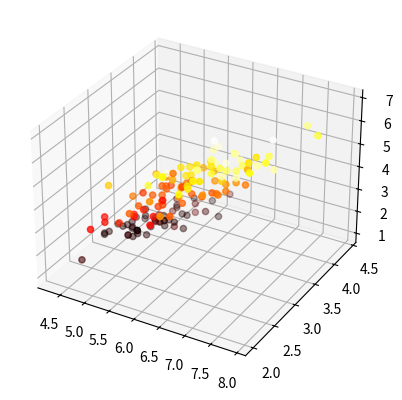

This chart was generated by the following Python code:
from mpl_toolkits.mplot3d import Axes3D
import matplotlib.pyplot as plt
import numpy as np

fig = plt.figure()
ax = fig.add_subplot(111, projection='3d')

X=[5.1 , 4.9 , 4.7 , 4.6 , 5 , 5.4 , 4.6 , 5 , 4.4 , 4.9 , 5.4 , 4.8 , 4.8 , 4.3 , 5.8 , 5.7 , 5.4 , 5.1 , 5.7 , 5.1 , 5.4 , 5.1 , 4.6 , 5.1 , 4.8 , 5 , 5 , 5.2 , 5.2 , 4.7 , 4.8 , 5.4 , 5.2 , 5.5 , 4.9 , 5 , 5.5 , 4.9 , 4.4 , 5.1 , 5 , 4.5 , 4.4 , 5 , 5.1 , 4.8 , 5.1 , 4.6 , 5.3 , 5 , 7 , 6.4 , 6.9 , 5.5 , 6.5 , 5.7 , 6.3 , 4.9 , 6.6 , 5.2 , 5 , 5.9 , 6 , 6.1 , 5.6 , 6.7 , 5.6 , 5.8 , 6.2 , 5.6 , 5.9 , 6.1 , 6.3 , 6.1 , 6.4 , 6.6 , 6.8 , 6.7 , 6 , 5.7 , 5.5 , 5.5 , 5.8 , 6 , 5.4 , 6 , 6.7 , 6.3 , 5.6 , 5.5 , 5.5 , 6.1 , 5.8 , 5 , 5.6 , 5.7 , 5.7 , 6.2 , 5.1 , 5.7 , 6.3 , 5.8 , 7.1 , 6.3 , 6.5 , 7.6 , 4.9 , 7.3 , 6.7 , 7.2 , 6.5 , 6.4 , 6.8 , 5.7 , 5.8 , 6.4 , 6.5 , 7.7 , 7.7 , 6 , 6.9 , 5.6 , 7.7 , 6.3 , 6.7 , 7.2 , 6.2 , 6.1 , 6.4 , 7.2 , 7.4 , 7.9 , 6.4 , 6.3 , 6.1 , 7.7 , 6.3 , 6.4 , 6 , 6.9 , 6.7 , 6.9 , 5.8 , 6.8 , 6.7 , 6.7 , 6.3 , 6.5 , 6.2 , 5.9]
Y=[3.5 , 3 , 3.2 , 3.1 , 3.6 , 3.9 , 3.4 , 3.4 , 2.9 , 3.1 , 3.7 , 3.4 , 3 , 3 , 4 , 4.4 , 3.9 , 3.5 , 3.8 , 3.8 , 3.4 , 3.7 , 3.6 , 3.3 , 3.4 , 3 , 3.4 , 3.5 , 3.4 , 3.2 , 3.1 , 3.4 , 4.1 , 4.2 , 3.1 , 3.2 , 3.5 , 3.1 , 3 , 3.4 , 3.5 , 2.3 , 3.2 , 3.5 , 3.8 , 3 , 3.8 , 3.2 , 3.7 , 3.3 , 3.2 , 3.2 , 3.1 , 2.3 , 2.8 , 2.8 , 3.3 , 2.4 , 2.9 , 2.7 , 2 , 3 , 2.2 , 2.9 , 2.9 , 3.1 , 3 , 2.7 , 2.2 , 2.5 , 3.2 , 2.8 , 2.5 , 2.8 , 2.9 , 3 , 2.8 , 3 , 2.9 , 2.6 , 2.4 , 2.4 , 2.7 , 2.7 , 3 , 3.4 , 3.1 , 2.3 , 3 , 2.5 , 2.6 , 3 , 2.6 , 2.3 , 2.7 , 3 , 2.9 , 2.9 , 2.5 , 2.8 , 3.3 , 2.7 , 3 , 2.9 , 3 , 3 , 2.5 , 2.9 , 2.5 , 3.6 , 3.2 , 2.7 , 3 , 2.5 , 2.8 , 3.2 , 3 , 3.8 , 2.6 , 2.2 , 3.2 , 2.8 , 2.8 , 2.7 , 3.3 , 3.2 , 2.8 , 3 , 2.8 , 3 , 2.8 , 3.8 , 2.8 , 2.8 , 2.6 , 3 , 3.4 , 3.1 , 3 , 3.1 , 3.1 , 3.1 , 2.7 , 3.2 , 3.3 , 3 , 2.5 , 3 , 3.4 , 3]
Z=[1.4 , 1.4 , 1.3 , 1.5 , 1.4 , 1.7 , 1.4 , 1.5 , 1.4 , 1.5 , 1.5 , 1.6 , 1.4 , 1.1 , 1.2 , 1.5 , 1.3 , 1.4 , 1.7 , 1.5 , 1.7 , 1.5 , 1 , 1.7 , 1.9 , 1.6 , 1.6 , 1.5 , 1.4 , 1.6 , 1.6 , 1.5 , 1.5 , 1.4 , 1.5 , 1.2 , 1.3 , 1.5 , 1.3 , 1.5 , 1.3 , 1.3 , 1.3 , 1.6 , 1.9 , 1.4 , 1.6 , 1.4 , 1.5 , 1.4 , 4.7 , 4.5 , 4.9 , 4 , 4.6 , 4.5 , 4.7 , 3.3 , 4.6 , 3.9 , 3.5 , 4.2 , 4 , 4.7 , 3.6 , 4.4 , 4.5 , 4.1 , 4.5 , 3.9 , 4.8 , 4 , 4.9 , 4.7 , 4.3 , 4.4 , 4.8 , 5 , 4.5 , 3.5 , 3.8 , 3.7 , 3.9 , 5.1 , 4.5 , 4.5 , 4.7 , 4.4 , 4.1 , 4 , 4.4 , 4.6 , 4 , 3.3 , 4.2 , 4.2 , 4.2 , 4.3 , 3 , 4.1 , 6 , 5.1 , 5.9 , 5.6 , 5.8 , 6.6 , 4.5 , 6.3 , 5.8 , 6.1 , 5.1 , 5.3 , 5.5 , 5 , 5.1 , 5.3 , 5.5 , 6.7 , 6.9 , 5 , 5.7 , 4.9 , 6.7 , 4.9 , 5.7 , 6 , 4.8 , 4.9 , 5.6 , 5.8 , 6.1 , 6.4 , 5.6 , 5.1 , 5.6 , 6.1 , 5.6 , 5.5 , 4.8 , 5.4 , 5.6 , 5.1 , 5.1 , 5.9 , 5.7 , 5.2 , 5 , 5.2 , 5.4 , 5.1]
c=[0.2 , 0.2 , 0.2 , 0.2 , 0.2 , 0.4 , 0.3 , 0.2 , 0.2 , 0.1 , 0.2 , 0.2 , 0.1 , 0.1 , 0.2 , 0.4 , 0.4 , 0.3 , 0.3 , 0.3 , 0.2 , 0.4 , 0.2 , 0.5 , 0.2 , 0.2 , 0.4 , 0.2 , 0.2 , 0.2 , 0.2 , 0.4 , 0.1 , 0.2 , 0.1 , 0.2 , 0.2 , 0.1 , 0.2 , 0.2 , 0.3 , 0.3 , 0.2 , 0.6 , 0.4 , 0.3 , 0.2 , 0.2 , 0.2 , 0.2 , 1.4 , 1.5 , 1.5 , 1.3 , 1.5 , 1.3 , 1.6 , 1 , 1.3 , 1.4 , 1 , 1.5 , 1 , 1.4 , 1.3 , 1.4 , 1.5 , 1 , 1.5 , 1.1 , 1.8 , 1.3 , 1.5 , 1.2 , 1.3 , 1.4 , 1.4 , 1.7 , 1.5 , 1 , 1.1 , 1 , 1.2 , 1.6 , 1.5 , 1.6 , 1.5 , 1.3 , 1.3 , 1.3 , 1.2 , 1.4 , 1.2 , 1 , 1.3 , 1.2 , 1.3 , 1.3 , 1.1 , 1.3 , 2.5 , 1.9 , 2.1 , 1.8 , 2.2 , 2.1 , 1.7 , 1.8 , 1.8 , 2.5 , 2 , 1.9 , 2.1 , 2 , 2.4 , 2.3 , 1.8 , 2.2 , 2.3 , 1.5 , 2.3 , 2 , 2 , 1.8 , 2.1 , 1.8 , 1.8 , 1.8 , 2.1 , 1.6 , 1.9 , 2 , 2.2 , 1.5 , 1.4 , 2.3 , 2.4 , 1.8 , 1.8 , 2.1 , 2.4 , 2.3 , 1.9 , 2.3 , 2.5 , 2.3 , 1.9 , 2 , 2.3 , 1.8]

##X=[1,2,3,4,5,6,7,8,9,10]
##Y=[5,6,2,3,13,4,1,2,4,8]
##Z=[2,3,3,3,5,7,9,11,9,10]
##c=[1.1,3.4,5.6,7.8,9,10,7,8,9,10]

ax.scatter(X, Y, Z, c=c, cmap=plt.hot())
plt.show()
